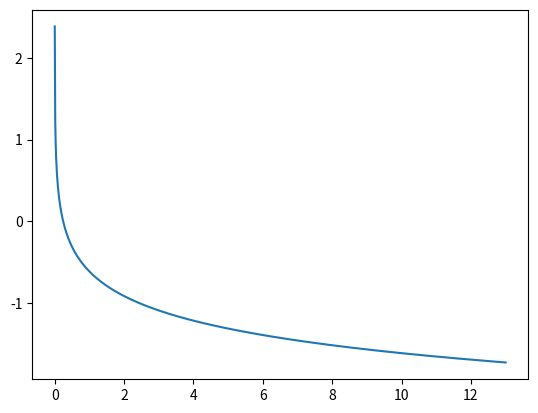

Here is the Python script that generated this plot:
import numpy as np
import matplotlib.pyplot as plt

taumax=13
taumin=0.001
tau=np.linspace(taumin,taumax,1000)

def jeffrey(taumax,taumin,tau):
    cte=1/(np.log10(taumax/taumin))
    p=cte*1/tau
    return p


plt.plot(tau,np.log10(jeffrey(taumax,taumin,tau)))
plt.show()